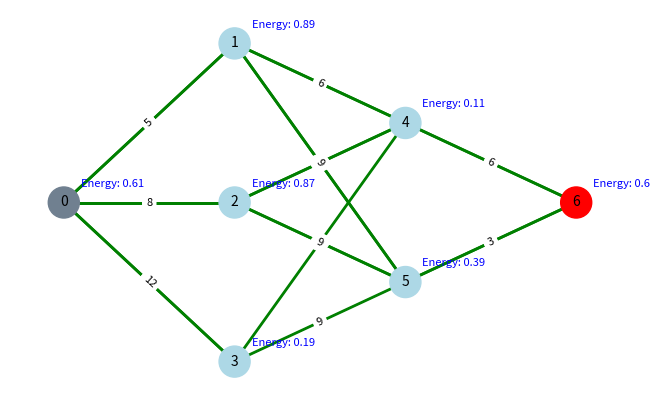

This figure's Python source:
# import matplotlib.pyplot as plt
# import networkx as nx
# import matplotlib.animation as animation
# import random

# # Define the graph structure with forward and reverse edges
# G = nx.DiGraph()
# edges = {
#     (0, 1): 5, (0, 2): 8, (0, 3): 12,
#     (1, 4): 6, (1, 5): 9,
#     (2, 4): 6, (2, 5): 9,
#     (3, 4): 6, (3, 5): 9,
#     (4, 6): 6, (5, 6): 3,
#     (1, 0): 5, (2, 0): 8, (3, 0): 12,
#     (4, 1): 6, (5, 1): 9,
#     (4, 2): 6, (5, 2): 9,
#     (6, 4): 6, (6, 5): 3
# }

# # Add nodes and edges to the graph
# for edge, weight in edges.items():
#     G.add_edge(edge[0], edge[1], weight=weight)

# # Define positions for each node
# pos = {
#     0: (0, 0), 1: (1, 1), 2: (1, 0), 3: (1, -1), 
#     4: (2, 0.5), 5: (2, -0.5), 6: (3, 0)
# }

# # Initialize pheromone levels for edges
# pheromone_levels = {edge: 0.1 for edge in G.edges}

# # Initialize energy levels for nodes (random values between 0.1 and 0.9)
# energy_levels = {node: round(random.uniform(0.1, 0.9), 2) for node in G.nodes()}

# # Ant's starting position
# ant_position = 0

# # Function to draw the graph with updated pheromone levels and energy labels
# def draw_graph():
#     ax.clear()  # Clear the axis for a fresh plot
    
#     # Draw nodes, highlight source and sink with specific colors
#     node_colors = ['slategray' if node == 0 else 'red' if node == 6 else 'lightblue' for node in G.nodes()]
#     nx.draw(G, pos, with_labels=True, node_size=500, node_color=node_colors, font_size=10, ax=ax, arrows=False)
    
#     # Draw edges with thickness based on dynamic pheromone levels
#     for edge, weight in edges.items():
#         nx.draw_networkx_edges(
#             G, pos, edgelist=[edge],
#             width=pheromone_levels[edge] * 2,  # Thickness proportional to pheromone level
#             edge_color="green",
#             ax=ax,
#             arrows=False
#         )
        
#     # Draw edge labels for weights
#     edge_labels = {(u, v): f"{G[u][v]['weight']}" for u, v in G.edges()}
#     nx.draw_networkx_edge_labels(G, pos, edge_labels=edge_labels, font_size=8, ax=ax)
    
#     # Draw energy level as a label next to each node
#     for node, (x, y) in pos.items():
#         ax.text(
#             x + 0.1, y + 0.1,  # Offset label position slightly from node
#             f"Energy: {energy_levels[node]}",
#             fontsize=8, color="blue"
#         )

# # Function to update the ant's position
# def update_ant_position(frame):
#     global ant_position
#     draw_graph()  # Redraw the graph
    
#     # Get neighbors of the current node
#     neighbors = list(G.neighbors(ant_position))
#     if neighbors:
#         # Move to a random neighbor
#         ant_position = random.choice(neighbors)
    
#     # Draw the ant as a red circle at the new position
#     ant_x, ant_y = pos[ant_position]
#     ax.plot(ant_x, ant_y, 'ro', markersize=10)  # Draw the ant

# # Set up figure and axis
# fig, ax = plt.subplots(figsize=(8, 5))

# # Create animation
# ani = animation.FuncAnimation(fig, update_ant_position, frames=20, interval=1000)

# plt.show()
import matplotlib.pyplot as plt
import networkx as nx
import matplotlib.animation as animation
import numpy as np
import random


# Define the graph structure
G = nx.DiGraph()
edges = {
    (0, 1): 5, (0, 2): 8, (0, 3): 12,
    (1, 4): 6, (1, 5): 9,
    (2, 4): 6, (2, 5): 9,
    (3, 4): 6, (3, 5): 9,
    (4, 6): 6, (5, 6): 3,
    (1, 0): 5, (2, 0): 8, (3, 0): 12,
    (4, 1): 6, (5, 1): 9,
    (4, 2): 6, (5, 2): 9,
    (6, 4): 6, (6, 5): 3
}

# Add nodes and edges to the graph
for edge, weight in edges.items():
    G.add_edge(edge[0], edge[1], weight=weight)

# Define positions for each node
pos = {
    0: (0, 0), 1: (1, 1), 2: (1, 0), 3: (1, -1), 
    4: (2, 0.5), 5: (2, -0.5), 6: (3, 0)
}

# Sequence of nodes for the ant to visit
path = [0, 2, 4, 6]
frames_per_edge = 10  # Number of frames for each edge transition
total_frames = frames_per_edge * (len(path) - 1)  # Total frames needed for the entire path
energy_levels = {node: round(random.uniform(0.1, 0.9), 2) for node in G.nodes()}

# Function to draw the graph
def draw_graph():
    ax.clear()
    node_colors = ['slategray' if node == 0 else 'red' if node == 6 else 'lightblue' for node in G.nodes()]
    nx.draw(G, pos, with_labels=True, node_size=500, node_color=node_colors, font_size=10, ax=ax, arrows=False)
    
    # Draw edges with weights
    edge_labels = {(u, v): f"{G[u][v]['weight']}" for u, v in G.edges()}
    for node, (x, y) in pos.items():
        ax.text(
            x + 0.1, y + 0.1,  # Offset label position slightly from node
            f"Energy: {energy_levels[node]}",
            fontsize=8, color="blue"
        )
    nx.draw_networkx_edges(G, pos, edgelist=edges.keys(), width=2, edge_color="green", ax=ax, arrows=False)
    nx.draw_networkx_edge_labels(G, pos, edge_labels=edge_labels, font_size=8, ax=ax)

# Function to update the ant's position
def update_ant_position(frame):
    draw_graph()
    
    # Determine the current edge index and the progress along the edge
    current_edge = frame // frames_per_edge
    t = (frame % frames_per_edge) / frames_per_edge  # Fraction along the edge
    
    # Ensure we don't exceed the path length
    if current_edge >= len(path) - 1:
        return  # Stop moving if the ant has reached the final node
    
    # Calculate positions for the current edge
    start_node = path[current_edge]
    end_node = path[current_edge + 1]
    start_x, start_y = pos[start_node]
    end_x, end_y = pos[end_node]
    
    # Interpolate the ant's position
    ant_x = (1 - t) * start_x + t * end_x
    ant_y = (1 - t) * start_y + t * end_y
    
    # Draw the ant at the interpolated position
    ax.plot(ant_x, ant_y, 'ro', markersize=10)

# Set up figure and axis
fig, ax = plt.subplots(figsize=(8, 5))
draw_graph()

# Create animation
ani = animation.FuncAnimation(fig, update_ant_position, frames=total_frames, interval=200)

plt.show()
